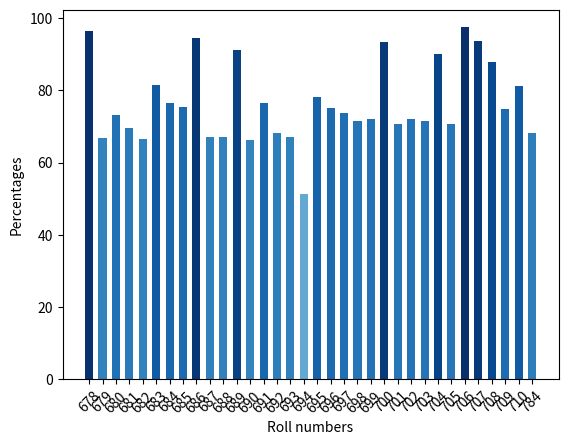

The matplotlib source for this figure:
import matplotlib.pyplot as plt
import numpy  as np
x=list(range(1,35))
heights=[96.4,66.9,73.05,69.6,66.6,81.4,76.4,75.4,94.4,67.2,67,91.2,66.2,76.6,68.2,67,51.2,78.05,75.2,73.6,71.4,72,93.4,70.8,72,71.6,90,70.8,97.4,93.6,87.8,74.8,81.2,68.3]
values=list(range(678,711))
values.append(784)
colormap = plt.colormaps.get_cmap('Blues')
normalized_heights = np.array(heights) / max(heights)
colors = colormap(normalized_heights)
plt.bar(x, heights, tick_label=values, width=0.6, color=colors)
plt.xlabel("Roll numbers")
plt.ylabel("Percentages")
plt.xticks(x, values, rotation=45)
plt.show()
